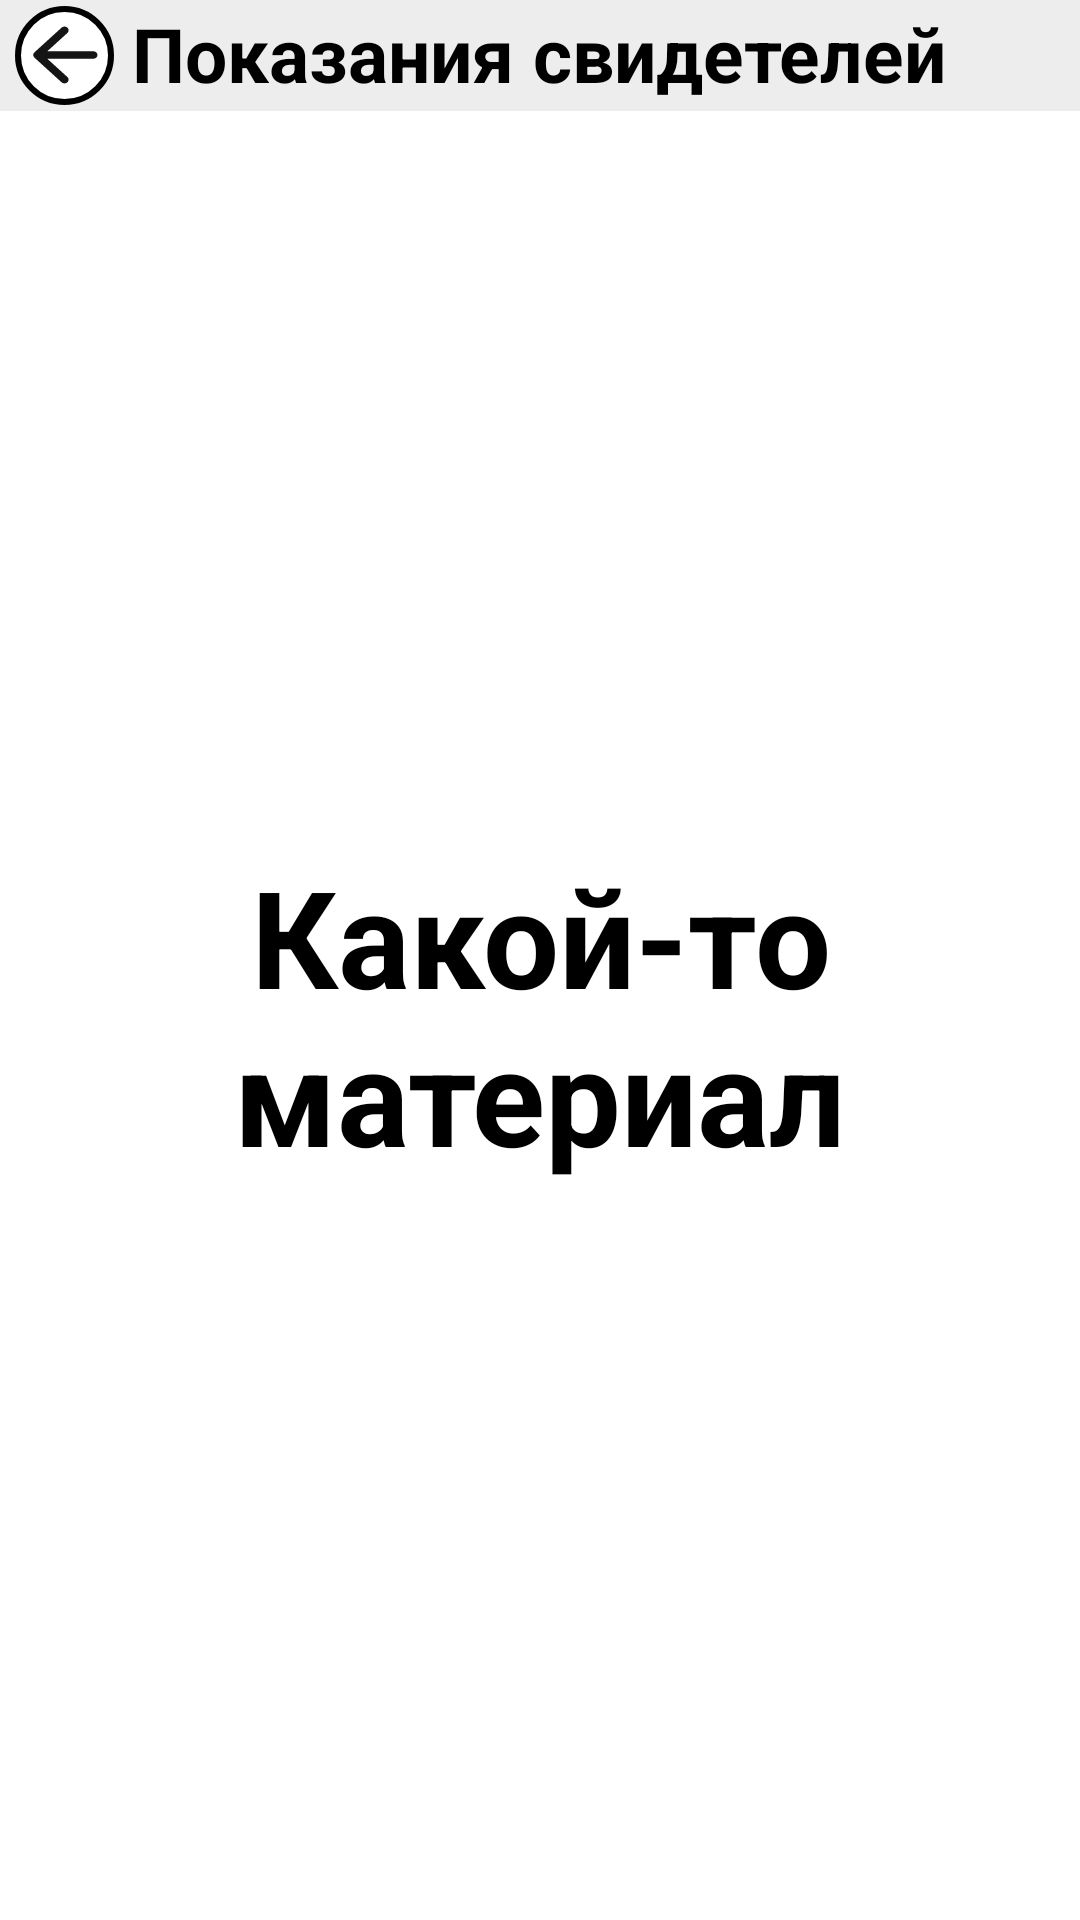

Here is an Android app screen rendered from its layout file. Give the layout XML and the strings, colors and styles it references.
<!-- AndroidManifest.xml: application theme Theme.Criminal -->
<!-- res/layout/fragment_deponents_details.xml -->
<?xml version="1.0" encoding="utf-8"?>
<LinearLayout xmlns:android="http://schemas.android.com/apk/res/android"
    android:layout_width="match_parent"
    android:layout_height="match_parent"
    android:orientation="vertical">

    <FrameLayout
        android:layout_width="match_parent"
        android:layout_height="37dp"
        android:background="#EDEDED">

        <ImageView
            android:id="@+id/btn_back"
            android:layout_width="33dp"
            android:layout_height="33dp"
            android:layout_gravity="start|center"
            android:layout_marginStart="5dp"
            android:background="@drawable/btn_back_details" />

        <ImageView
            android:layout_width="33dp"
            android:layout_height="30dp"
            android:layout_gravity="start|center"
            android:layout_marginStart="5dp"
            android:background="@drawable/ic_round_arrow_back_24" />

        <TextView
            android:layout_width="wrap_content"
            android:layout_height="35dp"
            android:layout_gravity="center"
            android:textAlignment="center"
            android:text="Показания свидетелей"
            android:textColor="@color/black"
            android:textSize="25sp"
            android:textStyle="bold" />


    </FrameLayout>

    <TextView
        android:layout_width="match_parent"
        android:layout_height="match_parent"
        android:gravity="center"
        android:text="Какой-то материал"
        android:textColor="@color/black"
        android:textSize="45sp"
        android:textStyle="bold" />

</LinearLayout>
<!-- resources referenced by this layout -->
<resources>
  <color name="black">#FF000000</color>
  <!-- drawable btn_back_details (drawable) -->
  <?xml version="1.0" encoding="utf-8"?>
  <selector xmlns:android="http://schemas.android.com/apk/res/android">
      <item>
          <shape android:shape="rectangle">
          <solid android:color="@color/white"/>
              <corners android:radius="50dp"/>
              <stroke android:color="#000000" android:width="2dp"/>
          </shape>
      </item>
  </selector>
  <!-- drawable ic_round_arrow_back_24 (drawable) -->
  <vector android:alpha="0.92" android:autoMirrored="true"
      android:height="24dp" android:tint="#000000"
      android:viewportHeight="24" android:viewportWidth="24"
      android:width="24dp" xmlns:android="http://schemas.android.com/apk/res/android">
      <path android:fillColor="@android:color/white" android:pathData="M19,11H7.83l4.88,-4.88c0.39,-0.39 0.39,-1.03 0,-1.42 -0.39,-0.39 -1.02,-0.39 -1.41,0l-6.59,6.59c-0.39,0.39 -0.39,1.02 0,1.41l6.59,6.59c0.39,0.39 1.02,0.39 1.41,0 0.39,-0.39 0.39,-1.02 0,-1.41L7.83,13H19c0.55,0 1,-0.45 1,-1s-0.45,-1 -1,-1z"/>
  </vector>
  <style name="Theme.Criminal" parent="Theme.MaterialComponents.DayNight.NoActionBar">
          
          <item name="colorPrimary">@color/white</item>
          <item name="colorPrimaryVariant">@color/purple_700</item>
          <item name="colorOnPrimary">@color/white</item>
          
          <item name="colorSecondary">@color/teal_200</item>
          <item name="colorSecondaryVariant">@color/teal_700</item>
          <item name="colorOnSecondary">@color/white</item>
          
          <item name="android:statusBarColor" tools:targetApi="l">?attr/colorPrimaryVariant</item>
          
          <item name="android:windowFullscreen">true</item>
      </style>
  <color name="white">#FFFFFFFF</color>
  <color name="purple_700">#FF3700B3</color>
  <color name="teal_200">#FF03DAC5</color>
  <color name="teal_700">#FF018786</color>
</resources>
